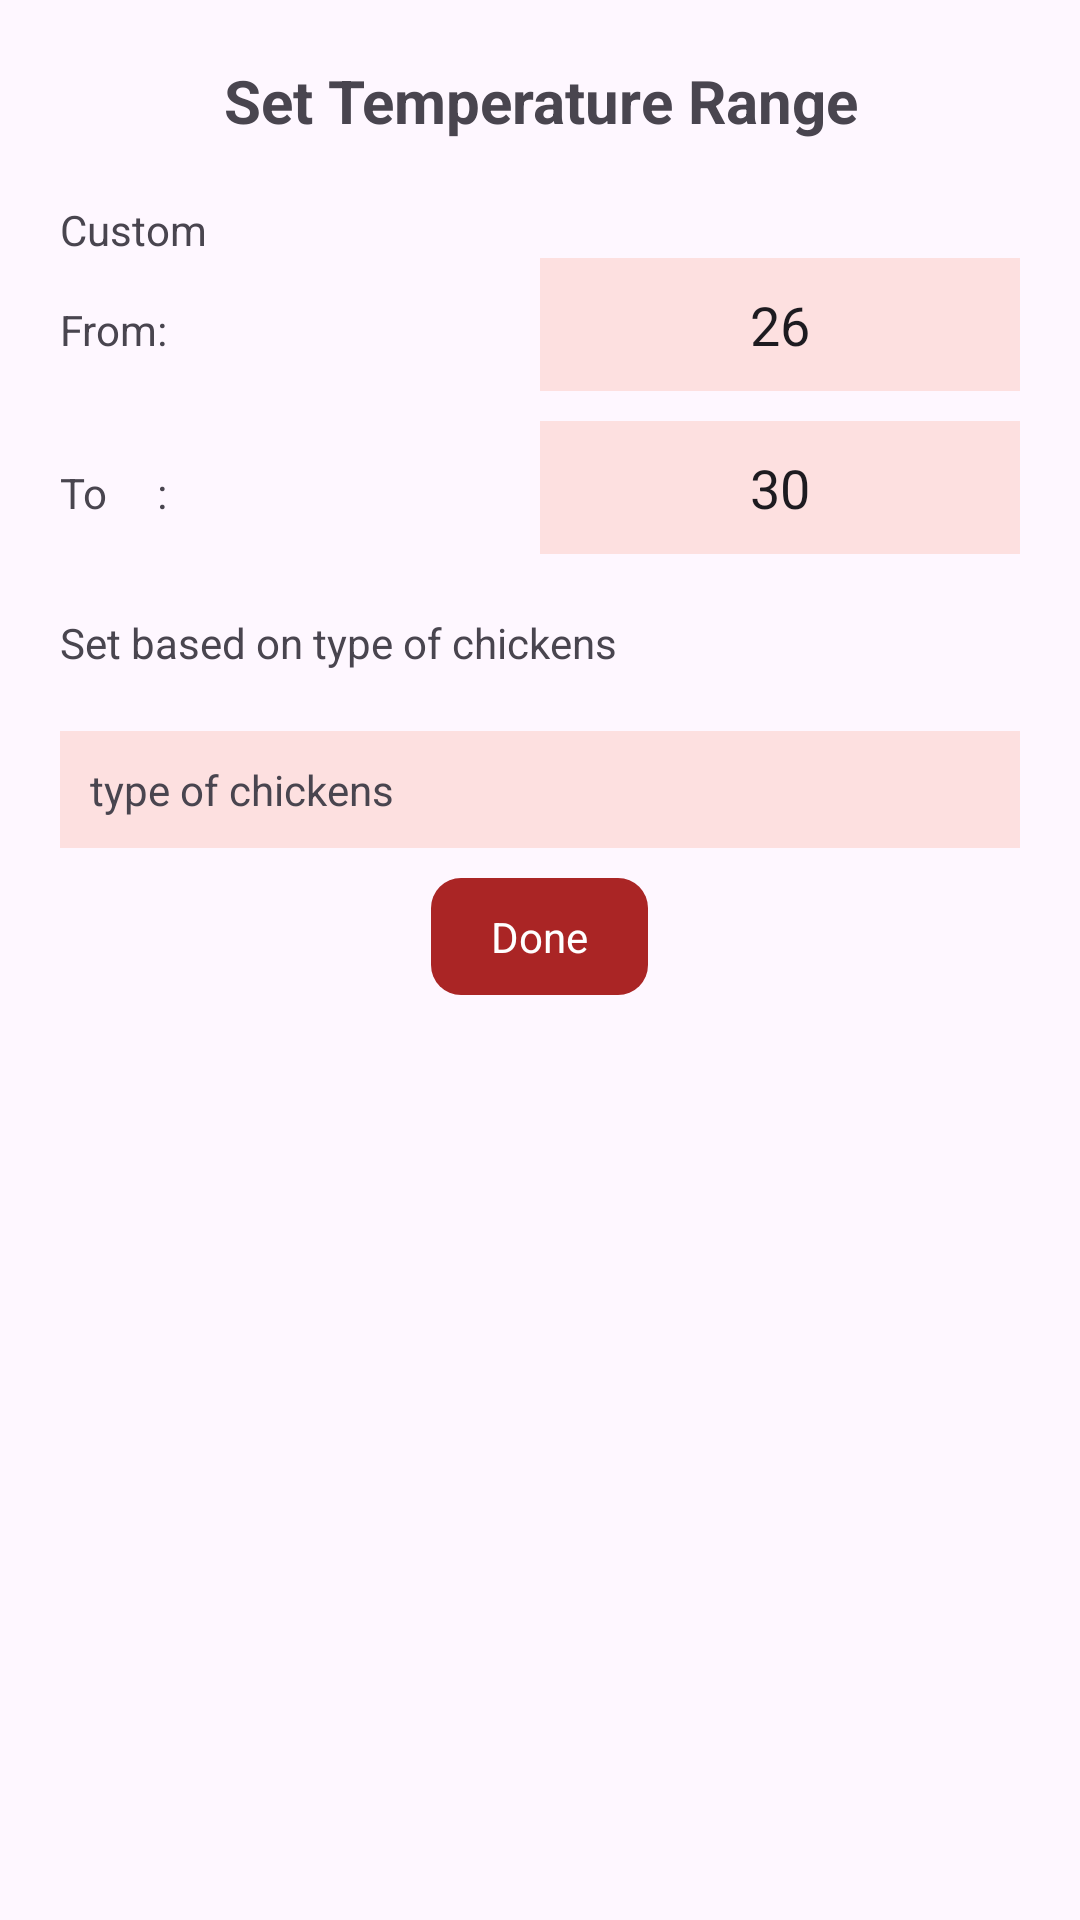

Write the Android layout XML for this screen, with the resource values it uses.
<!-- AndroidManifest.xml: application theme Theme.EKraal -->
<!-- res/layout/rang.xml -->
<?xml version="1.0" encoding="utf-8"?>
<LinearLayout xmlns:android="http://schemas.android.com/apk/res/android"
    android:orientation="vertical"
    android:layout_width="match_parent"
    android:padding="20dp"
    android:gravity="center_horizontal"
    android:layout_height="match_parent">

    <TextView
        android:layout_width="match_parent"
        android:layout_height="wrap_content"
        android:text="Set Temperature Range"
        android:gravity="center"
        android:textSize="20sp"
        android:textStyle="bold"/>

    <TextView
        android:layout_width="match_parent"
        android:layout_height="wrap_content"
        android:text="Custom"
        android:layout_marginTop="20dp"/>

    <LinearLayout
        android:layout_width="match_parent"
        android:layout_height="wrap_content"
        android:orientation="horizontal">

        <TextView
            android:layout_width="match_parent"
            android:layout_height="wrap_content"
            android:text="From:"
            android:layout_weight="1"/>

        <EditText
            android:id="@+id/min"
            android:layout_width="match_parent"
            android:layout_height="wrap_content"
            android:layout_weight="1"
            android:background="@color/backwhite"
            android:padding="10dp"
            android:text="26"
            android:gravity="center"/>


    </LinearLayout>

    <LinearLayout
        android:layout_marginTop="10dp"
        android:layout_width="match_parent"
        android:layout_height="wrap_content"
        android:orientation="horizontal">

        <TextView
            android:layout_width="match_parent"
            android:layout_height="wrap_content"
            android:text="To     :"
            android:layout_weight="1"/>

        <EditText
            android:id="@+id/max"
            android:layout_width="match_parent"
            android:layout_height="wrap_content"
            android:layout_weight="1"
            android:text="30"
            android:background="@color/backwhite"
            android:padding="10dp"
            android:gravity="center"/>


    </LinearLayout>

    <TextView
        android:layout_width="match_parent"
        android:layout_height="wrap_content"
        android:text="Set based on type of chickens"
        android:layout_marginTop="20dp"/>


    <TextView
        android:layout_width="match_parent"
        android:layout_height="wrap_content"
        android:text="type of chickens"
        android:padding="10dp"
        android:background="@color/backwhite"
        android:layout_marginTop="20dp"/>

    <TextView
        android:id="@+id/enter"
        android:layout_width="wrap_content"
        android:layout_height="wrap_content"
        android:paddingRight="20dp"
        android:paddingLeft="20dp"
        android:paddingTop="10dp"
        android:paddingBottom="10dp"
        android:text="Done"
        android:background="@drawable/sign_back"
        android:layout_marginTop="10dp"
        android:textColor="@color/white"/>


</LinearLayout>
<!-- resources referenced by this layout -->
<resources>
  <color name="backwhite">#FDE0E0</color>
  <color name="white">#FFFFFFFF</color>
  <!-- drawable sign_back (drawable) -->
  <?xml version="1.0" encoding="utf-8"?>
  <shape xmlns:android="http://schemas.android.com/apk/res/android">
  
      <solid
          android:color="@color/red"/>
  
      <corners
          android:radius="10dp"/>
  </shape>
  <style name="Theme.EKraal" parent="Base.Theme.EKraal" />
  <color name="red">#AA2525</color>
  <style name="Base.Theme.EKraal" parent="Theme.Material3.DayNight.NoActionBar">
          
          
      </style>
</resources>
